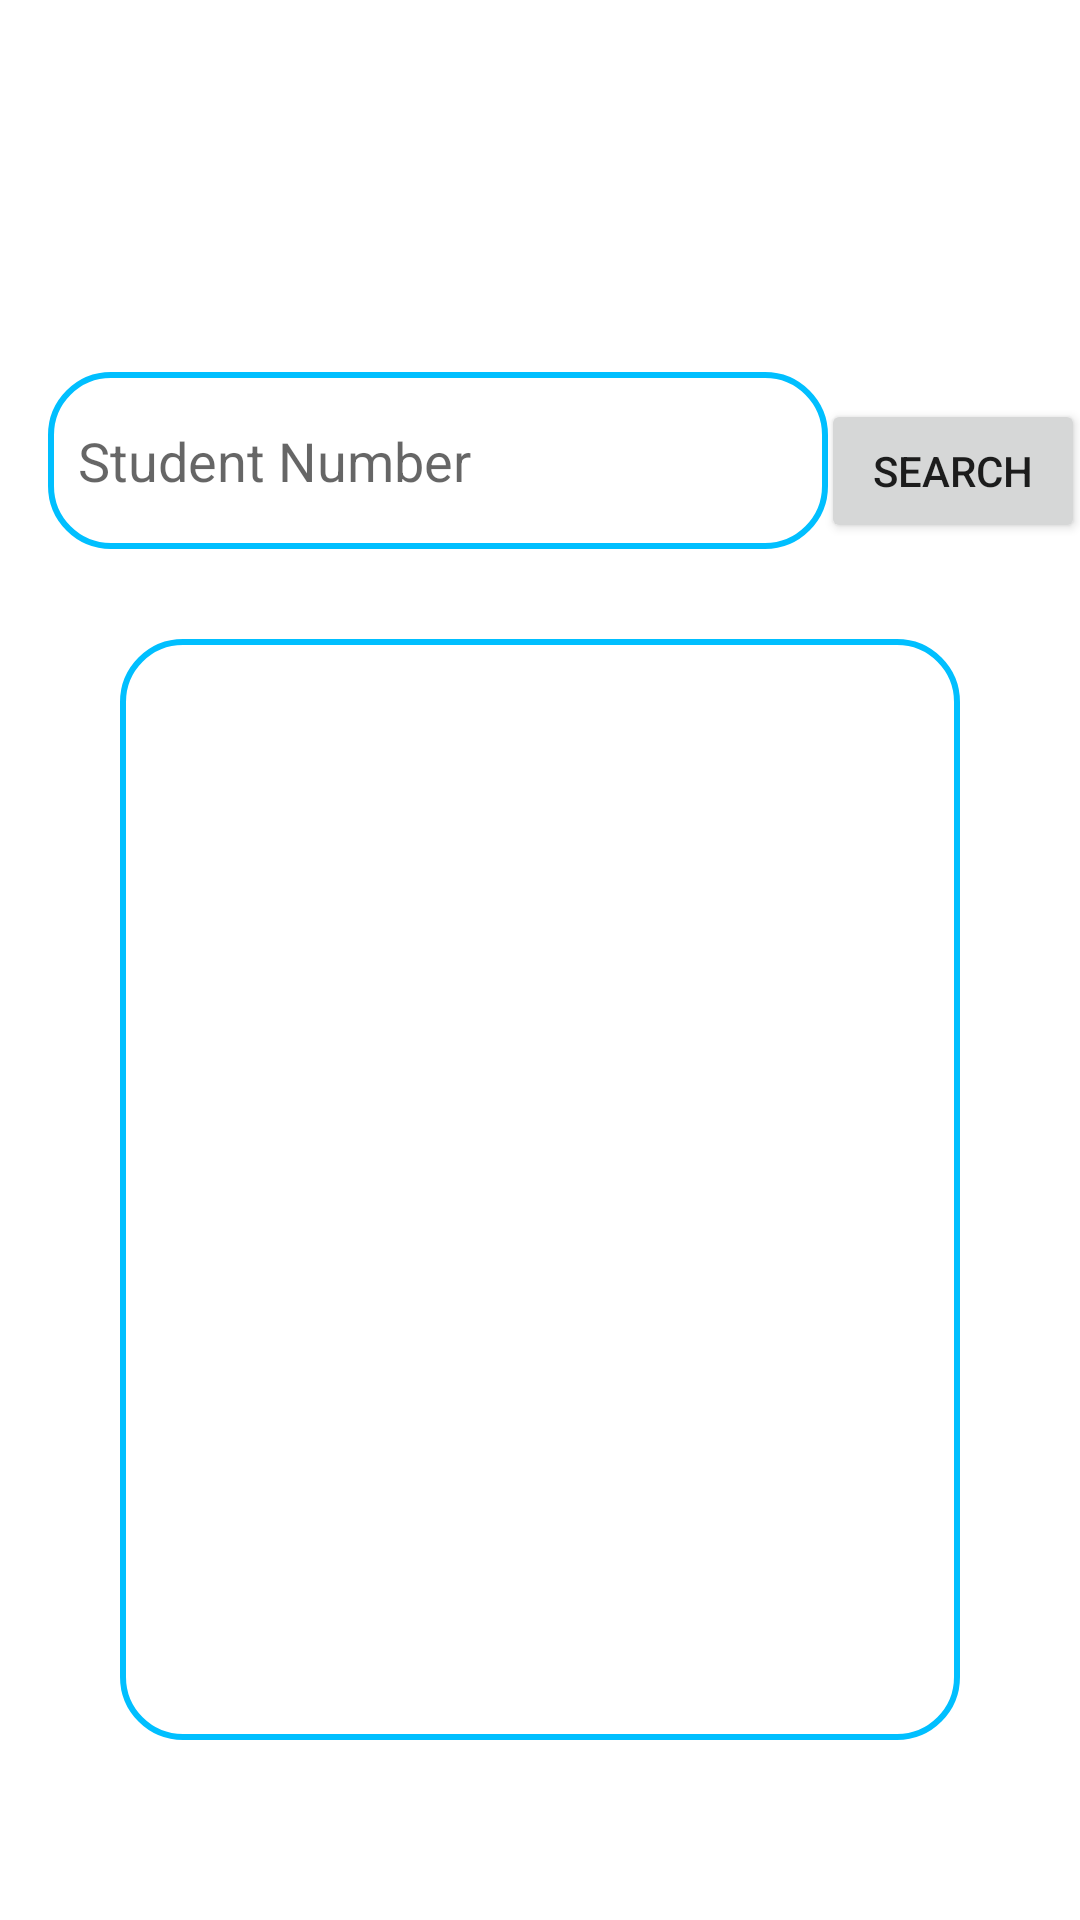

Reconstruct the res/layout file that produces this screen, plus the resources it refers to.
<!-- AndroidManifest.xml: application theme Theme.MPQueraApp -->
<!-- res/layout/activity_professor_homework.xml -->
<?xml version="1.0" encoding="utf-8"?>
<androidx.constraintlayout.widget.ConstraintLayout xmlns:android="http://schemas.android.com/apk/res/android"
    xmlns:app="http://schemas.android.com/apk/res-auto"
    xmlns:tools="http://schemas.android.com/tools"
    android:layout_width="match_parent"
    android:layout_height="match_parent"
    android:id="@+id/frameLayout"
    tools:context=".view.mainPage.MainPageActivity">


    <Button
        android:id="@+id/searchButtonAnswerProf"
        android:layout_width="wrap_content"
        android:layout_height="wrap_content"
        android:layout_marginTop="48dp"
        android:text="@string/search"
        app:layout_constraintEnd_toEndOf="parent"
        app:layout_constraintHorizontal_bias="0.619"
        app:layout_constraintStart_toEndOf="@+id/answerNameInput"
        app:layout_constraintTop_toBottomOf="@+id/nameTextViewProf" />

    <com.google.android.material.textfield.TextInputEditText
        android:id="@+id/answerNameInput"
        android:layout_width="260dp"
        android:layout_height="59dp"
        android:layout_marginStart="16dp"
        android:layout_marginTop="124dp"
        android:background="@drawable/edit_text_bg"
        android:hint="Student Number"
        android:minHeight="48dp"
        android:padding="10dp"
        app:layout_constraintStart_toStartOf="parent"
        app:layout_constraintTop_toTopOf="parent">

    </com.google.android.material.textfield.TextInputEditText>

    <androidx.recyclerview.widget.RecyclerView
        android:id="@+id/answersRecyclerView"
        android:layout_width="0dp"
        android:layout_height="0dp"
        android:layout_marginStart="40dp"
        android:layout_marginTop="30dp"
        android:layout_marginEnd="40dp"
        android:layout_marginBottom="60dp"
        android:background="@drawable/edit_text_bg"
        android:padding="20dp"
        android:scrollbarSize="10dp"
        app:layout_constraintBottom_toBottomOf="parent"
        app:layout_constraintEnd_toEndOf="parent"
        app:layout_constraintHorizontal_bias="0.493"
        app:layout_constraintStart_toStartOf="parent"
        app:layout_constraintTop_toBottomOf="@+id/answerNameInput"
        app:layout_constraintVertical_bias="0.227" />

    <TextView
        android:id="@+id/nameTextViewProf"
        android:layout_width="wrap_content"
        android:layout_height="wrap_content"
        android:layout_marginTop="28dp"
        android:ems="10"
        android:minHeight="48dp"
        android:text=""
        android:textAlignment="center"
        android:textColor="#000000"
        android:textSize="20dp"
        android:textStyle="bold"
        app:layout_constraintBottom_toTopOf="@+id/answerNameInput"
        app:layout_constraintEnd_toEndOf="parent"
        app:layout_constraintHorizontal_bias="0.497"
        app:layout_constraintStart_toStartOf="parent"
        app:layout_constraintTop_toTopOf="parent"
        app:layout_constraintVertical_bias="0.187"></TextView>

</androidx.constraintlayout.widget.ConstraintLayout>
<!-- resources referenced by this layout -->
<resources>
  <!-- drawable edit_text_bg (drawable) -->
  <?xml version="1.0" encoding="utf-8"?>
  <shape xmlns:android="http://schemas.android.com/apk/res/android">
  
      <corners android:radius="20dp"/>
      <corners android:bottomRightRadius="20dp"/>
      <corners android:bottomLeftRadius="20dp"/>
      <stroke android:width="2dp"
          android:color="@color/queraBlue"/>
  </shape>
  <string name="search" translatable="false">Search</string>
  <style name="Theme.MPQueraApp" parent="Theme.MaterialComponents.DayNight.NoActionBar">
          
          <item name="colorPrimary">@color/purple_500</item>
          <item name="colorPrimaryVariant">@color/purple_700</item>
          <item name="colorOnPrimary">@color/white</item>
          
          <item name="colorSecondary">@color/teal_200</item>
          <item name="colorSecondaryVariant">@color/teal_700</item>
          <item name="colorOnSecondary">@color/black</item>
          
          <item name="android:statusBarColor" tools:targetApi="l">?attr/colorPrimaryVariant</item>
          
      </style>
  <color name="queraBlue">#00bfff</color>
  <color name="purple_500">#FF6200EE</color>
  <color name="purple_700">#FF3700B3</color>
  <color name="white">#FFFFFFFF</color>
  <color name="teal_200">#FF03DAC5</color>
  <color name="teal_700">#FF018786</color>
  <color name="black">#FF000000</color>
</resources>
